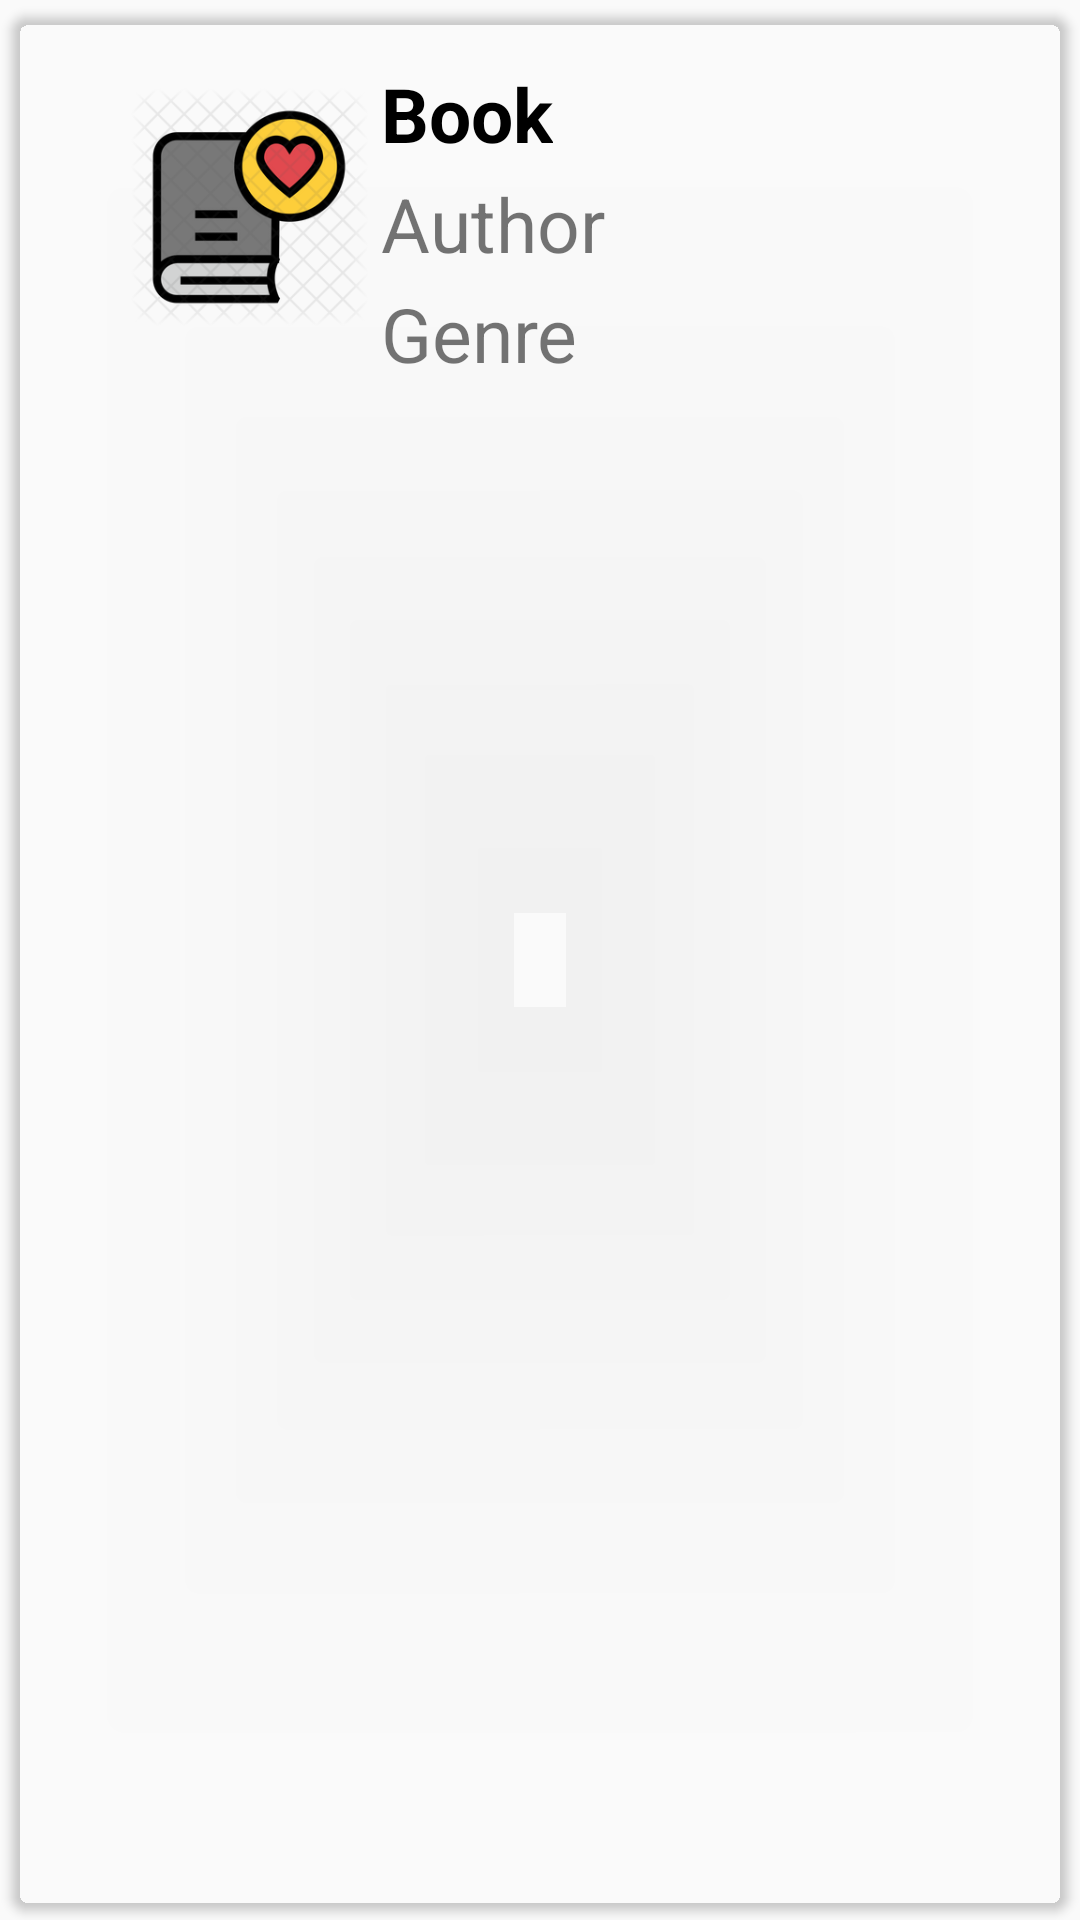

Produce the Android XML layout that renders to this screen, including the resource entries it uses.
<!-- AndroidManifest.xml: application theme AppTheme -->
<!-- res/layout/page7_fragment_favorites_singlerow.xml -->
<?xml version="1.0" encoding="utf-8"?>
<android.support.v7.widget.CardView
    xmlns:android="http://schemas.android.com/apk/res/android"
    xmlns:app="http://schemas.android.com/apk/res-auto"
    xmlns:tools="http://schemas.android.com/tools"
    android:layout_width="match_parent"
    android:layout_height="wrap_content"
    app:cardBackgroundColor="@android:color/transparent"
    android:layout_gravity="center_horizontal"
    app:cardUseCompatPadding="true"
    app:cardCornerRadius="6dp"
    android:elevation="4dp"
    android:layout_margin="5dp"
    tools:context="Fragment2_Favorites">

    <RelativeLayout
        android:layout_width="match_parent"
        android:layout_height="wrap_content"
        android:padding="16dp">

        <ImageView
            android:id="@+id/img101"
            android:layout_width="80dp"
            android:layout_height="80dp"
            android:layout_alignParentStart="true"
            android:layout_alignParentTop="true"
            android:layout_marginStart="23dp"
            android:layout_marginTop="8dp"
            android:src="@drawable/img2"
            android:layout_alignParentLeft="true"
            android:layout_marginLeft="23dp"/>

        <TextView
            android:id="@+id/Book"
            android:layout_width="wrap_content"
            android:layout_height="wrap_content"
            android:layout_marginLeft="4dp"
            android:textColor="#000"
            android:textSize="25dp"
            android:textStyle="bold"
            android:text="Book"
            android:layout_toRightOf="@id/img101"/>

        <TextView
            android:id="@+id/Author"
            android:layout_width="wrap_content"
            android:layout_height="wrap_content"
            android:textSize="25sp"
            android:text="Author"
            android:layout_marginTop="3dp"
            android:layout_toRightOf="@id/img101"
            android:layout_below="@+id/Book"
            android:layout_marginLeft="4dp"/>

        <TextView
            android:id="@+id/Genre"
            android:layout_width="wrap_content"
            android:layout_height="wrap_content"
            android:textSize="25sp"
            android:text="Genre"
            android:layout_marginTop="3dp"
            android:layout_toRightOf="@id/img101"
            android:layout_below="@+id/Author"
            android:layout_marginLeft="4dp"/>


    </RelativeLayout>
</android.support.v7.widget.CardView>
<!-- resources referenced by this layout -->
<resources>
  <!-- drawable img2: png bitmap (drawable-v24, 37800 bytes) -->
  <style name="AppTheme" parent="Theme.AppCompat.Light.NoActionBar">
          
          <item name="colorPrimary">@color/purple_500</item>
  
          
          <item name="colorSecondary">@color/teal_200</item>
  
          
  
      </style>
  <color name="purple_500">#FF6200EE</color>
  <color name="teal_200">#FF03DAC5</color>
</resources>
